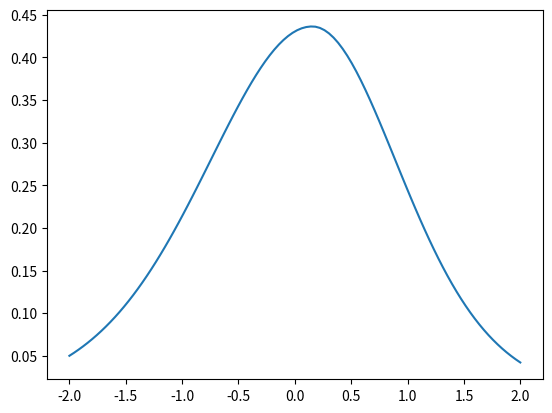

This figure's Python source:
#!/usr/bin/env python
# -*- coding: utf-8 -*-
"""Skewed Student distribution.

"""

from __future__ import print_function, division

import numpy as np
import matplotlib.pylab as plt
import seaborn as sns

from scipy.special import gamma


class SkewStudent(object):

    """Skewed Student distribution class.

    """

    def __init__(self, nup=10, lam=-.1):
        """Initialize the class.

        """
        self.nup = nup
        self.lam = lam

    def pdf(self, arg):
        """Probability density function.

        """
        c = gamma((self.nup+1)/2)/((np.pi*(self.nup-2))**.5*gamma(self.nup/2))
        a = 4*self.lam*c*((self.nup-2)/(self.nup-1))
        b = (1 + 3*self.lam**2 - a**2)**.5

        pdf1 = b*c*(1 + 1/(self.nup-2)*((b*arg+a)/(1-self.lam))**2)**(-(self.nup+1)/2)
        pdf2 = b*c*(1 + 1/(self.nup-2)*((b*arg+a)/(1+self.lam))**2)**(-(self.nup+1)/2)

        return pdf1*(arg<(-a/b)) + pdf2*(arg>=(-a/b))

    def plot_density(self, arg=np.linspace(-2, 2, 100)):

        plt.plot(arg, self.pdf(arg))
        plt.show()


if __name__ == '__main__':

    skewt = SkewStudent()
    skewt.plot_density()